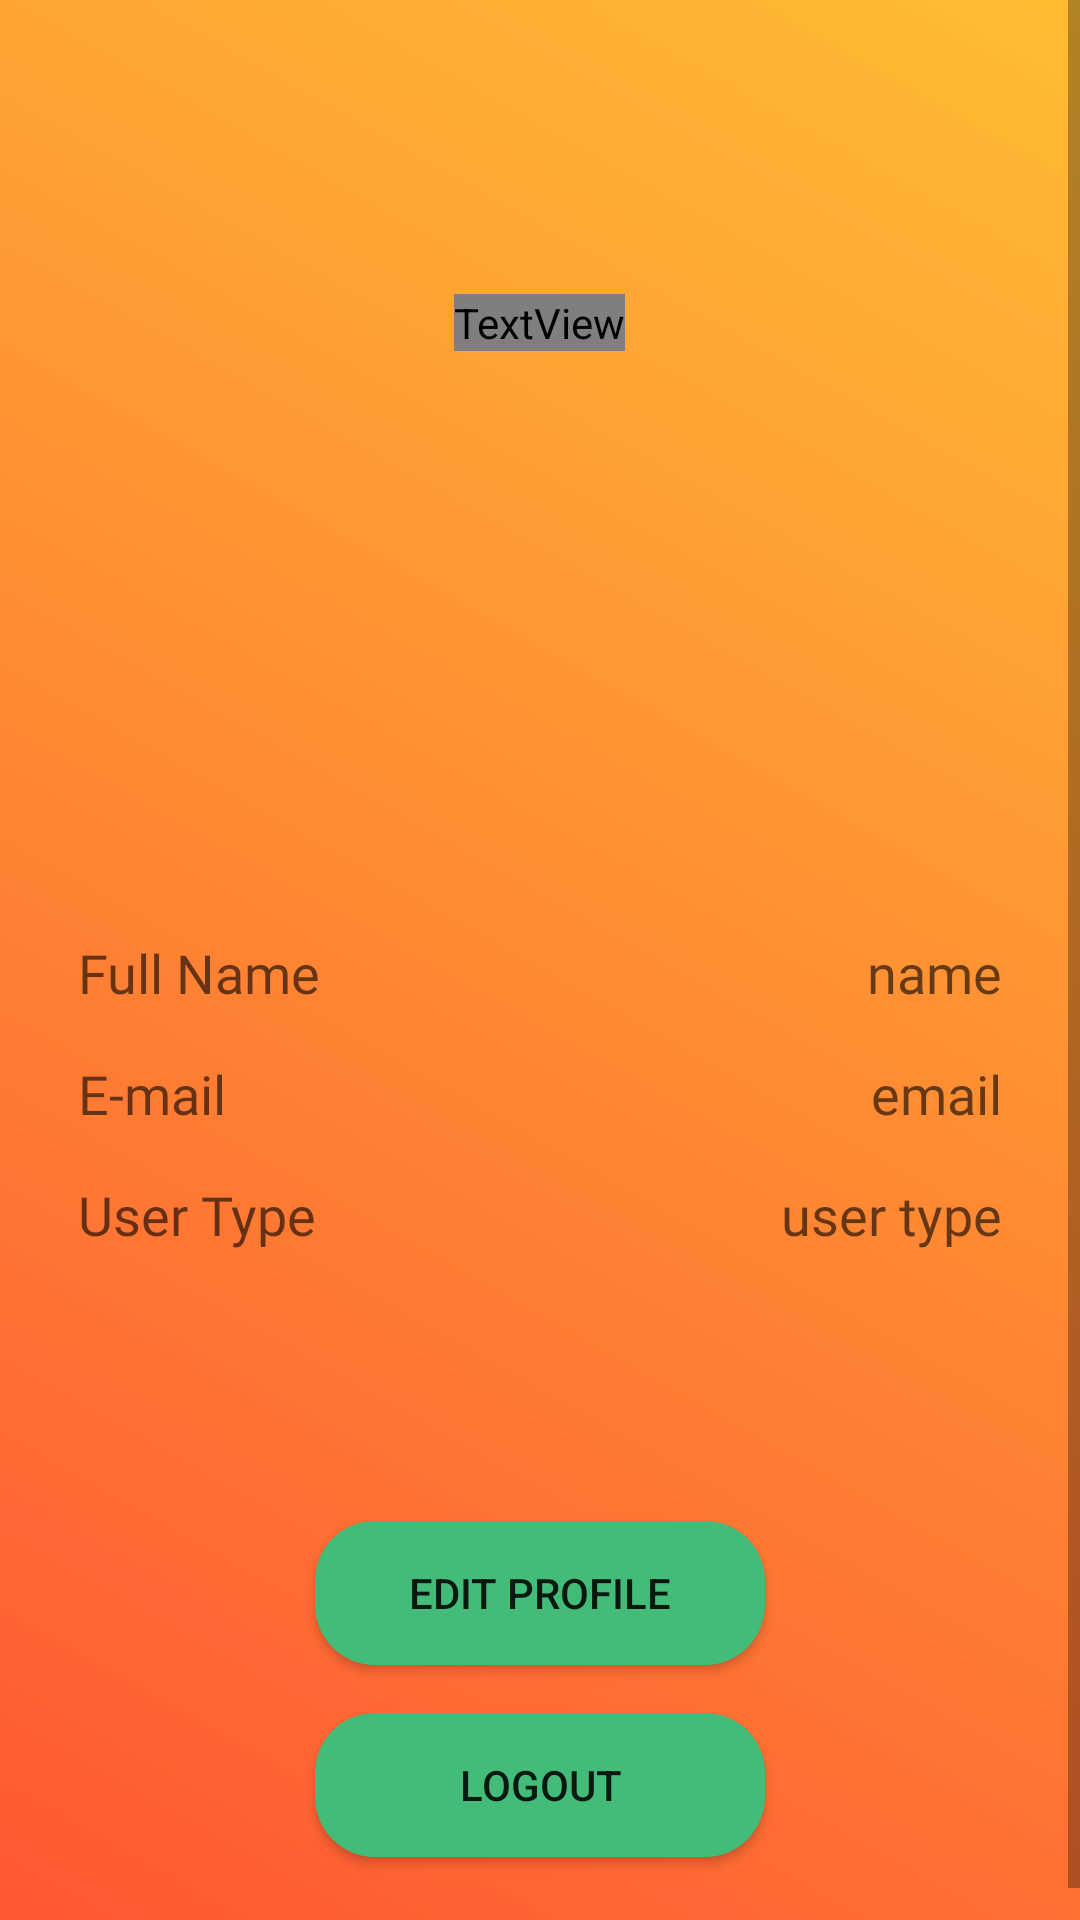

The Android layout XML behind this screen, and the referenced resources:
<!-- AndroidManifest.xml: application theme Theme.AppCompat.Light.NoActionBar -->
<!-- res/layout/fragment_user_profile.xml -->
<?xml version="1.0" encoding="utf-8"?>
<ScrollView xmlns:android="http://schemas.android.com/apk/res/android"
    android:layout_width="match_parent"
    android:layout_height="match_parent"
    xmlns:tools="http://schemas.android.com/tools"
    xmlns:app="http://schemas.android.com/apk/res-auto"
    android:fillViewport="true"
    tools:context=".UserProfileFragment"
    android:background="@drawable/background">

    <LinearLayout
        android:layout_width="match_parent"
        android:layout_height="wrap_content"
        android:orientation="vertical"
        android:padding="16dp"
        android:gravity="center_horizontal">

        <androidx.appcompat.widget.Toolbar
            android:id="@+id/my_toolbar"
            android:layout_width="match_parent"
            android:layout_height="?attr/actionBarSize"
            android:elevation="4dp"
            android:layout_marginTop="16dp"
            android:theme="@style/ThemeOverlay.AppCompat.ActionBar"
            app:popupTheme="@style/ThemeOverlay.AppCompat.Light" />

        <TextView
            android:layout_width="wrap_content"
            android:layout_height="wrap_content"
            android:text="User Profile"
            android:textSize="30dp"
            android:textColor="@color/black"
            android:layout_marginTop="10dp"
            android:fontFamily="@font/opensans_semicondensedbold"/>

        
        <ImageView
            android:id="@+id/profile_picture"
            android:layout_width="120dp"
            android:layout_height="120dp"
            android:src="@drawable/baseline_person_24"
            android:scaleType="centerCrop"
            android:padding="8dp"
            android:layout_marginBottom="35dp"
            android:layout_marginTop="40dp"/>

        
        <LinearLayout
            android:layout_width="match_parent"
            android:layout_height="wrap_content"
            android:orientation="horizontal"
            android:gravity="center_vertical"
            android:paddingLeft="10dp"
            android:paddingRight="10dp">

            <TextView
                android:layout_width="0dp"
                android:layout_height="wrap_content"
                android:layout_weight="1"
                android:text="Full Name"
                android:textAppearance="@style/TextAppearance.AppCompat.Medium"
                android:fontFamily="@font/opensans_regular"/>

            <TextView
                android:id="@+id/text_full_name"
                android:layout_width="0dp"
                android:layout_height="wrap_content"
                android:layout_weight="2"
                android:text="name"
                android:textAppearance="@style/TextAppearance.AppCompat.Medium"
                android:gravity="end"
                android:fontFamily="@font/opensans_regular"/>
        </LinearLayout>

        
        <LinearLayout
            android:layout_width="match_parent"
            android:layout_height="wrap_content"
            android:orientation="horizontal"
            android:gravity="center_vertical"
            android:layout_marginTop="16dp"
            android:paddingLeft="10dp"
            android:paddingRight="10dp">

            <TextView
                android:layout_width="0dp"
                android:layout_height="wrap_content"
                android:layout_weight="1"
                android:text="E-mail"
                android:textAppearance="@style/TextAppearance.AppCompat.Medium"
                android:fontFamily="@font/opensans_regular"/>

            <TextView
                android:id="@+id/text_email"
                android:layout_width="0dp"
                android:layout_height="wrap_content"
                android:layout_weight="2"
                android:text="email"
                android:textAppearance="@style/TextAppearance.AppCompat.Medium"
                android:gravity="end"
                android:fontFamily="@font/opensans_regular"/>
        </LinearLayout>

        
        <LinearLayout
            android:layout_width="match_parent"
            android:layout_height="wrap_content"
            android:orientation="horizontal"
            android:gravity="center_vertical"
            android:layout_marginTop="16dp"
            android:paddingLeft="10dp"
            android:paddingRight="10dp">

            <TextView
                android:layout_width="0dp"
                android:layout_height="wrap_content"
                android:layout_weight="1"
                android:text="User Type"
                android:textAppearance="@style/TextAppearance.AppCompat.Medium"
                android:fontFamily="@font/opensans_regular"/>

            <TextView
                android:id="@+id/text_user_type"
                android:layout_width="0dp"
                android:layout_height="wrap_content"
                android:layout_weight="2"
                android:text="user type"
                android:textAppearance="@style/TextAppearance.AppCompat.Medium"
                android:gravity="end"
                android:fontFamily="@font/opensans_regular"/>
        </LinearLayout>



        <ProgressBar
            android:id="@+id/progressBar"
            android:layout_width="wrap_content"
            android:layout_height="wrap_content"
            android:layout_gravity="center"
            android:visibility="gone"/>

        
        <Button
            android:id="@+id/button_edit_profile"
            android:layout_width="150dp"
            android:layout_height="wrap_content"
            android:text="Edit Profile"
            android:background="@drawable/rounded_button"
            android:layout_marginBottom="16dp"
            android:layout_marginTop="90dp"/>

        
        <Button
            android:id="@+id/button_logout"
            android:layout_width="150dp"
            android:layout_height="wrap_content"
            android:text="Logout"
            android:background="@drawable/rounded_button"
            android:layout_marginBottom="16dp"/>

        







    </LinearLayout>
</ScrollView>
<!-- resources referenced by this layout -->
<resources>
  <color name="black">#FF000000</color>
  <color name="white">#FFFFFFFF</color>
  <!-- drawable background (drawable) -->
  <?xml version="1.0" encoding="utf-8"?>
  <layer-list xmlns:android="http://schemas.android.com/apk/res/android">
      <item>
          <shape android:shape="rectangle">
              <gradient
                  android:startColor="#FF5733"
                  android:endColor="#FFBD33"
                  android:angle="45"/>
          </shape>
      </item>
  </layer-list>
  <!-- drawable delete_button (drawable) -->
  <?xml version="1.0" encoding="utf-8"?>
  <selector xmlns:android="http://schemas.android.com/apk/res/android">
      <item>
          <shape android:shape="rectangle">
              <solid android:color="#FF0000"/>
              <corners android:radius="20dp"/>
          </shape>
      </item>
  </selector>
  <!-- drawable rounded_button (drawable) -->
  <?xml version="1.0" encoding="utf-8"?>
  <selector xmlns:android="http://schemas.android.com/apk/res/android">
      <item>
          <shape android:shape="rectangle">
              <solid android:color="#44BC79"/>
              <corners android:radius="20dp"/>
          </shape>
      </item>
  </selector>
</resources>
